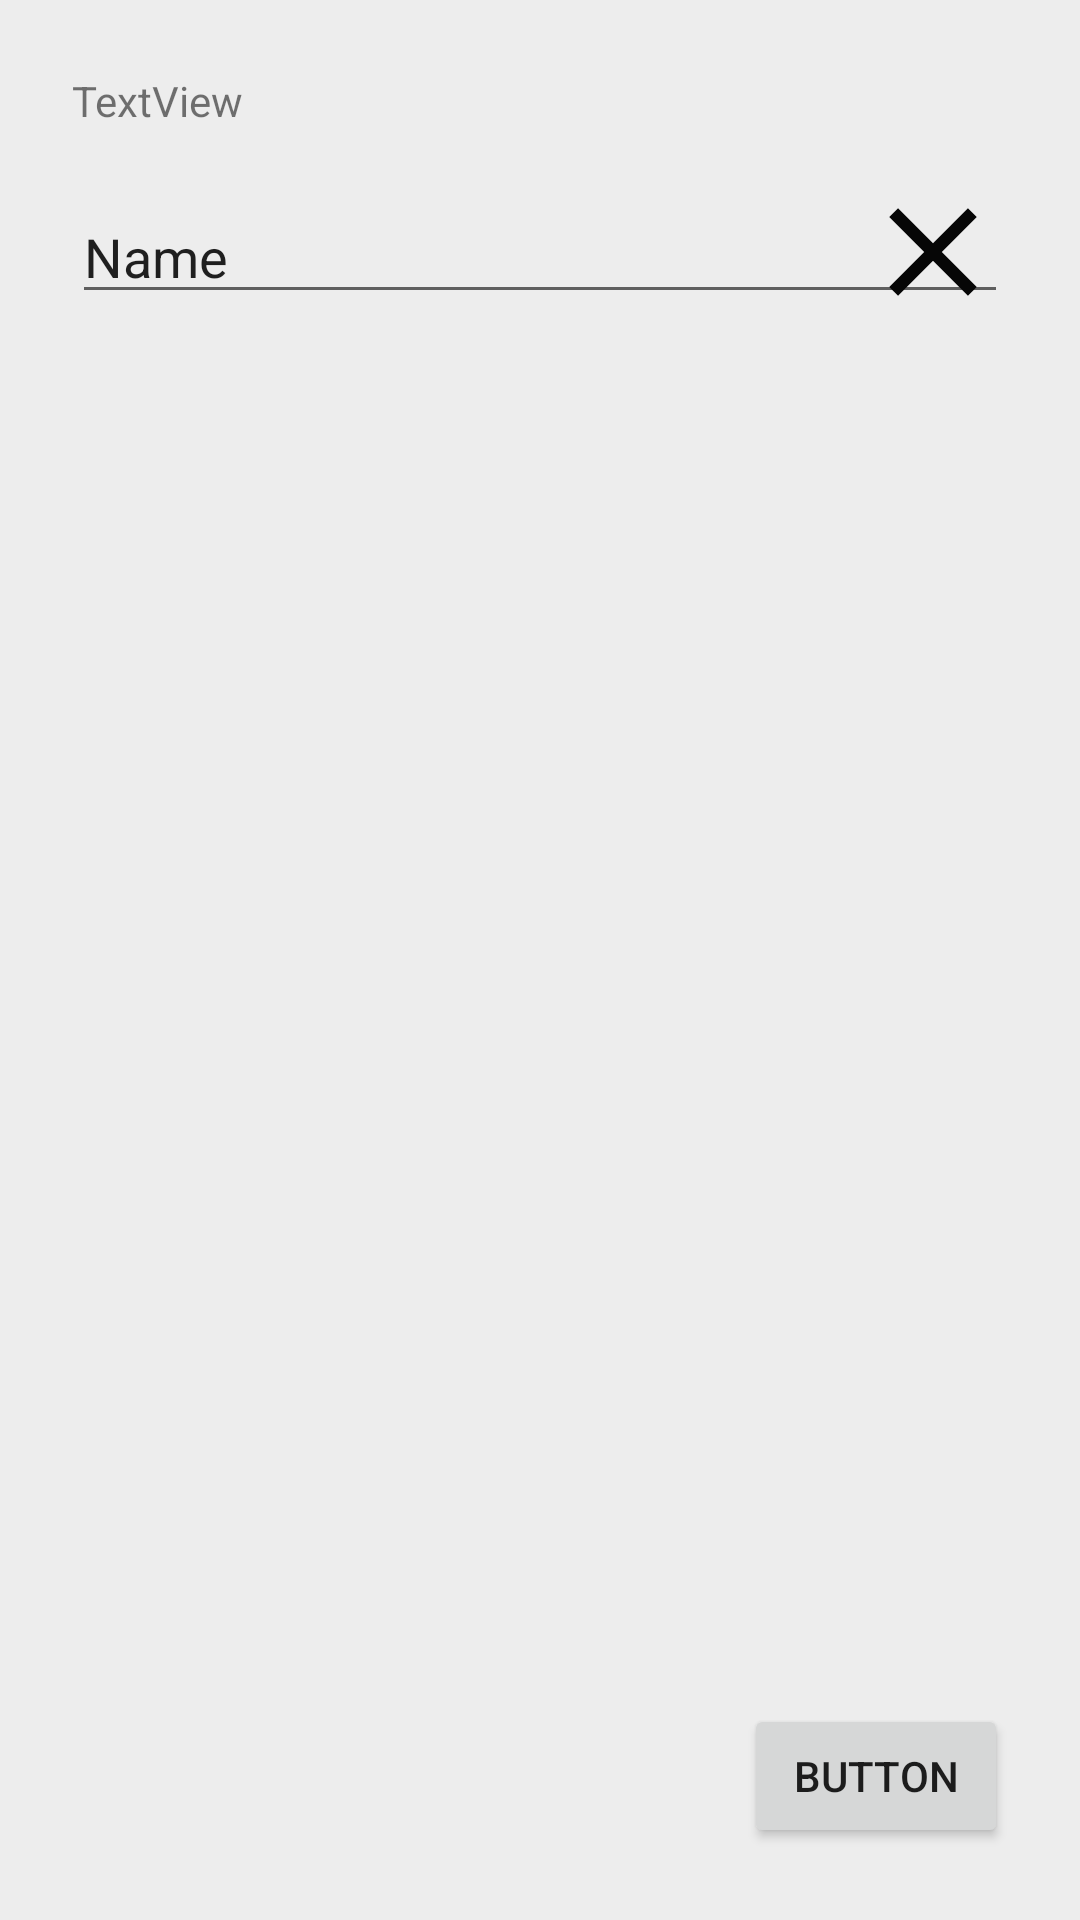

Reconstruct the res/layout file that produces this screen, plus the resources it refers to.
<!-- AndroidManifest.xml: application theme Theme.NetwebBharat -->
<!-- res/layout/fragment_dmt_benificiery.xml -->
<?xml version="1.0" encoding="utf-8"?>
<androidx.constraintlayout.widget.ConstraintLayout xmlns:android="http://schemas.android.com/apk/res/android"
    xmlns:tools="http://schemas.android.com/tools"
    android:layout_width="match_parent"
    android:layout_height="match_parent"
    xmlns:app="http://schemas.android.com/apk/res-auto"
    tools:context=".ui.dmt.DmtBeneficiaryFragment"
    android:background="@color/common_background">


    <TextView
        android:id="@+id/textView14"
        android:layout_width="wrap_content"
        android:layout_height="wrap_content"
        android:layout_marginStart="24dp"
        android:layout_marginTop="24dp"
        android:text="TextView"
        app:layout_constraintStart_toStartOf="parent"
        app:layout_constraintTop_toTopOf="parent" />

    <androidx.constraintlayout.widget.ConstraintLayout
        android:id="@+id/constraintLayout2"
        android:layout_width="0dp"
        android:layout_height="wrap_content"
        android:layout_marginStart="24dp"
        android:layout_marginTop="16dp"
        android:layout_marginEnd="24dp"
        app:layout_constraintEnd_toEndOf="parent"
        app:layout_constraintStart_toStartOf="parent"
        app:layout_constraintTop_toBottomOf="@+id/textView14">

        <EditText
            android:id="@+id/editTextTextPersonName"
            android:layout_width="0dp"
            android:layout_height="wrap_content"
            android:layout_marginBottom="1dp"
            android:ems="10"
            android:inputType="textPersonName"
            android:text="Name"
            app:layout_constraintBottom_toBottomOf="parent"
            app:layout_constraintEnd_toEndOf="parent"
            app:layout_constraintStart_toStartOf="parent"
            app:layout_constraintTop_toTopOf="parent" />

        <ImageView
            android:id="@+id/imageView4"
            android:layout_width="50dp"
            android:layout_height="50dp"
            android:src="@drawable/ic_close"
            app:layout_constraintBottom_toBottomOf="@+id/editTextTextPersonName"
            app:layout_constraintEnd_toEndOf="parent"
            app:layout_constraintTop_toTopOf="@+id/editTextTextPersonName" />
    </androidx.constraintlayout.widget.ConstraintLayout>

    <androidx.recyclerview.widget.RecyclerView
        android:id="@+id/recyclerView"
        android:layout_width="0dp"
        android:layout_height="wrap_content"
        android:maxHeight="350dp"
        android:layout_marginStart="24dp"
        android:layout_marginTop="16dp"
        android:layout_marginEnd="24dp"
        app:layout_constraintEnd_toEndOf="parent"
        app:layout_constraintStart_toStartOf="parent"
        app:layout_constraintTop_toBottomOf="@+id/constraintLayout2" />

    <androidx.recyclerview.widget.RecyclerView
        android:layout_width="0dp"
        android:layout_height="100dp"
        android:layout_marginStart="24dp"
        android:layout_marginTop="16dp"
        android:layout_marginEnd="24dp"
        app:layout_constraintEnd_toEndOf="parent"
        app:layout_constraintStart_toStartOf="parent"
        app:layout_constraintTop_toBottomOf="@+id/recyclerView" />

    <Button
        android:id="@+id/button4"
        android:layout_width="wrap_content"
        android:layout_height="wrap_content"
        android:layout_marginEnd="24dp"
        android:layout_marginBottom="24dp"
        android:text="Button"
        app:layout_constraintBottom_toBottomOf="parent"
        app:layout_constraintEnd_toEndOf="parent" />



</androidx.constraintlayout.widget.ConstraintLayout>
<!-- resources referenced by this layout -->
<resources>
  <color name="common_background">#EDEDED</color>
  <!-- drawable ic_close (drawable-v24) -->
  <?xml version="1.0" encoding="utf-8"?>
  <vector xmlns:android="http://schemas.android.com/apk/res/android"
      android:width="20dp"
      android:height="20dp"
      android:tint="@color/text_color"
      android:viewportWidth="24.0"
      android:viewportHeight="24.0">
      <path
          android:fillColor="@color/text_color"
          android:pathData="M19,6.41L17.59,5 12,10.59 6.41,5 5,6.41 10.59,12 5,17.59 6.41,19 12,13.41 17.59,19 19,17.59 13.41,12z" />
  </vector>
  <style name="Theme.NetwebBharat" parent="Theme.MaterialComponents.DayNight.DarkActionBar">
          
          <item name="colorPrimary">@color/purple_500</item>
          <item name="colorPrimaryVariant">@color/purple_700</item>
          <item name="colorOnPrimary">@color/white</item>
          
          <item name="colorSecondary">@color/teal_200</item>
          <item name="colorSecondaryVariant">@color/teal_700</item>
          <item name="colorOnSecondary">@color/black</item>
          
          <item name="android:statusBarColor" tools:targetApi="l">?attr/colorPrimaryVariant</item>
          
      </style>
  <color name="text_color">#060606</color>
  <color name="white">#FFFFFFFF</color>
  <color name="black">#FF000000</color>
  <!-- not gathered from this repository: default colours our renderer supplied (Android Studio template values) -->
  <color name="purple_500">#FF6200EE</color>
  <color name="purple_700">#FF3700B3</color>
  <color name="teal_200">#FF03DAC5</color>
  <color name="teal_700">#FF018786</color>
</resources>
